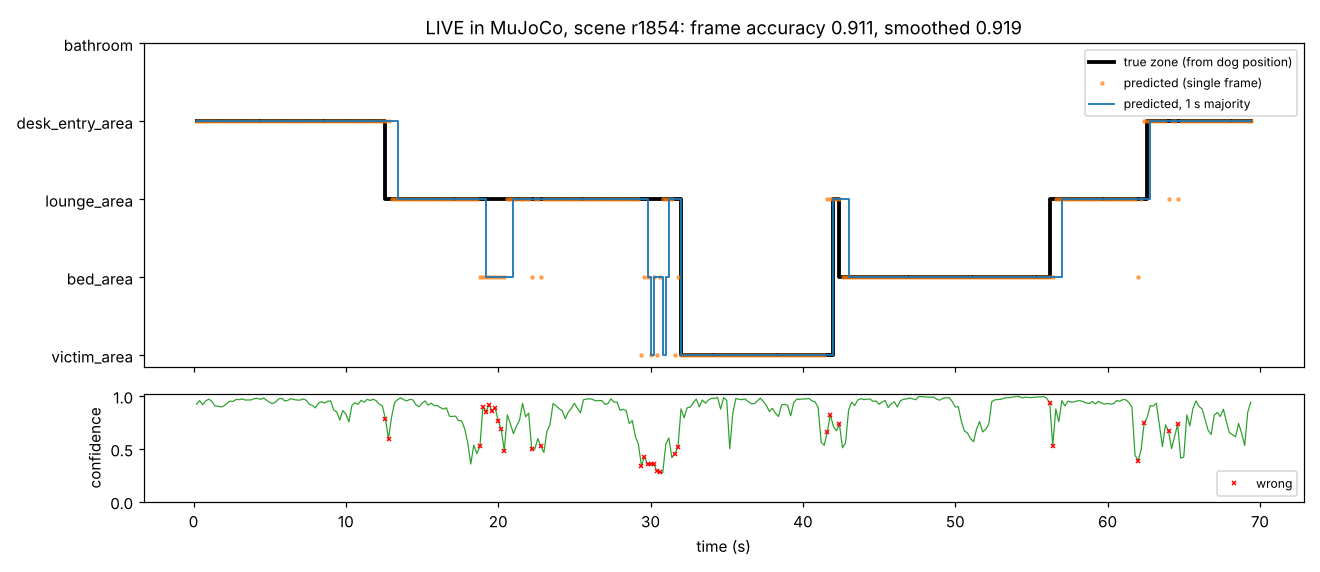

Data behind this chart, as committed beside it:
t, true, pred, conf, base_x, base_y, pred_smooth
0.2, 3, 3, 0.9236, 4.895, 1.781, 3
0.4, 3, 3, 0.9571, 4.895, 1.781, 3
0.6, 3, 3, 0.9181, 4.897, 1.786, 3
0.8, 3, 3, 0.9543, 4.902, 1.797, 3
1, 3, 3, 0.9714, 4.908, 1.807, 3
1.2, 3, 3, 0.9514, 4.917, 1.819, 3
1.4, 3, 3, 0.907, 4.925, 1.814, 3
1.6, 3, 3, 0.9049, 4.934, 1.824, 3
1.8, 3, 3, 0.8969, 4.982, 1.887, 3
2, 3, 3, 0.9066, 5.015, 1.96, 3
2.2, 3, 3, 0.9328, 5.034, 2.049, 3
2.4, 3, 3, 0.9519, 5.041, 2.128, 3
2.6, 3, 3, 0.9491, 5.042, 2.213, 3
2.8, 3, 3, 0.9684, 5.049, 2.293, 3
3, 3, 3, 0.9657, 5.056, 2.351, 3
3.2, 3, 3, 0.9736, 5.059, 2.388, 3
3.4, 3, 3, 0.9626, 5.056, 2.412, 3
3.6, 3, 3, 0.9628, 5.052, 2.416, 3
3.8, 3, 3, 0.9642, 5.051, 2.413, 3
4, 3, 3, 0.9773, 5.05, 2.409, 3
4.2, 3, 3, 0.9781, 5.048, 2.408, 3
4.4, 3, 3, 0.9683, 5.05, 2.401, 3
4.6, 3, 3, 0.9821, 5.053, 2.401, 3
4.8, 3, 3, 0.9604, 5.059, 2.406, 3
5, 3, 3, 0.9402, 5.062, 2.409, 3
5.2, 3, 3, 0.9289, 5.061, 2.412, 3
5.4, 3, 3, 0.9453, 5.061, 2.411, 3
5.6, 3, 3, 0.974, 5.068, 2.41, 3
5.8, 3, 3, 0.9781, 5.067, 2.409, 3
6, 3, 3, 0.9533, 5.067, 2.408, 3
6.2, 3, 3, 0.9603, 5.069, 2.409, 3
6.4, 3, 3, 0.9753, 5.069, 2.408, 3
6.6, 3, 3, 0.967, 5.067, 2.406, 3
6.8, 3, 3, 0.9626, 5.066, 2.408, 3
7, 3, 3, 0.962, 5.061, 2.419, 3
7.2, 3, 3, 0.9731, 5.068, 2.433, 3
7.4, 3, 3, 0.9605, 5.069, 2.442, 3
7.6, 3, 3, 0.9227, 5.07, 2.457, 3
7.8, 3, 3, 0.9116, 5.079, 2.461, 3
8, 3, 3, 0.8881, 5.082, 2.463, 3
8.2, 3, 3, 0.9336, 5.084, 2.464, 3
8.4, 3, 3, 0.9468, 5.084, 2.459, 3
8.6, 3, 3, 0.9344, 5.078, 2.455, 3
8.8, 3, 3, 0.9511, 5.074, 2.46, 3
9, 3, 3, 0.955, 5.077, 2.473, 3
9.2, 3, 3, 0.869, 5.079, 2.488, 3
9.4, 3, 3, 0.851, 5.076, 2.492, 3
9.6, 3, 3, 0.7741, 5.075, 2.491, 3
9.8, 3, 3, 0.8635, 5.075, 2.489, 3
10, 3, 3, 0.8292, 5.077, 2.489, 3
10.2, 3, 3, 0.7558, 5.072, 2.488, 3
10.4, 3, 3, 0.9129, 5.05, 2.422, 3
10.6, 3, 3, 0.9367, 5.003, 2.34, 3
10.8, 3, 3, 0.9222, 4.948, 2.268, 3
11, 3, 3, 0.96, 4.883, 2.216, 3
11.2, 3, 3, 0.942, 4.818, 2.176, 3
11.4, 3, 3, 0.9688, 4.756, 2.134, 3
11.6, 3, 3, 0.9584, 4.691, 2.106, 3
11.8, 3, 3, 0.9698, 4.632, 2.082, 3
12, 3, 3, 0.9551, 4.568, 2.052, 3
... 287 more rows
